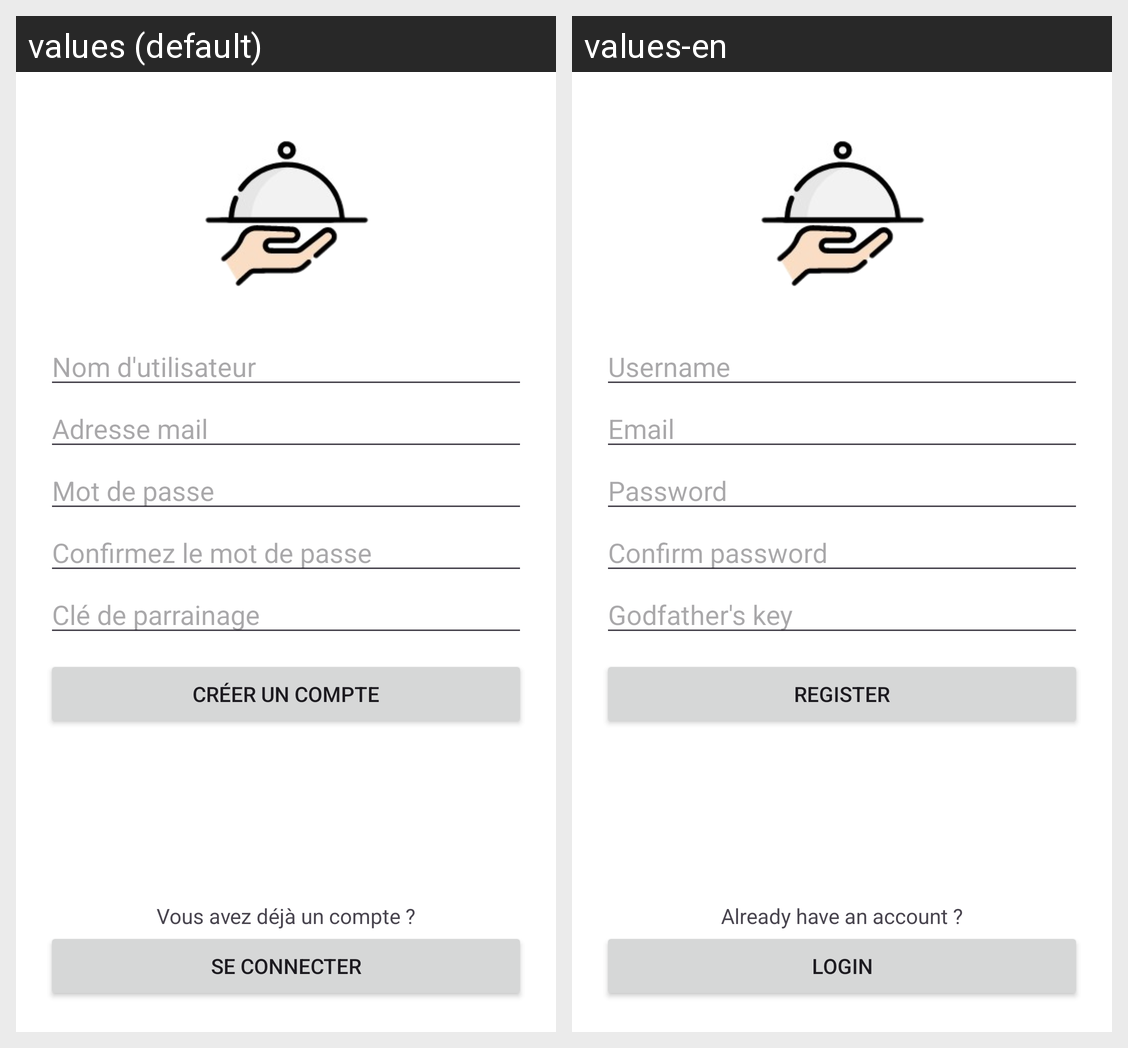

Translations of the strings shown on this Android screen, per locale in the grid:
Android screen res/layout/activity_register.xml rendered under 2 locales, left to right: values (default), values-en. Device: Nexus 5 (rendered at 1080×1920; each locale shown at half size, 540×960, under a caption strip naming it); theme Theme.Cook_master_android.
Strings drawn on this screen, with the default value and each locale's value (text and hints the layout hard-codes, and strings that could not be matched under every locale, appear in the picture but are not listed):

username
  values: Nom d'utilisateur
  values-en: Username

email
  values: Adresse mail
  values-en: Email

password
  values: Mot de passe
  values-en: Password

confirm_password
  values: Confirmez le mot de passe
  values-en: Confirm password

godfather_key
  values: Clé de parrainage
  values-en: Godfather's key

register
  values: Créer un compte
  values-en: Register

already_registered
  values: Vous avez déjà un compte ?
  values-en: Already have an account ?

login
  values: Se connecter
  values-en: Login
